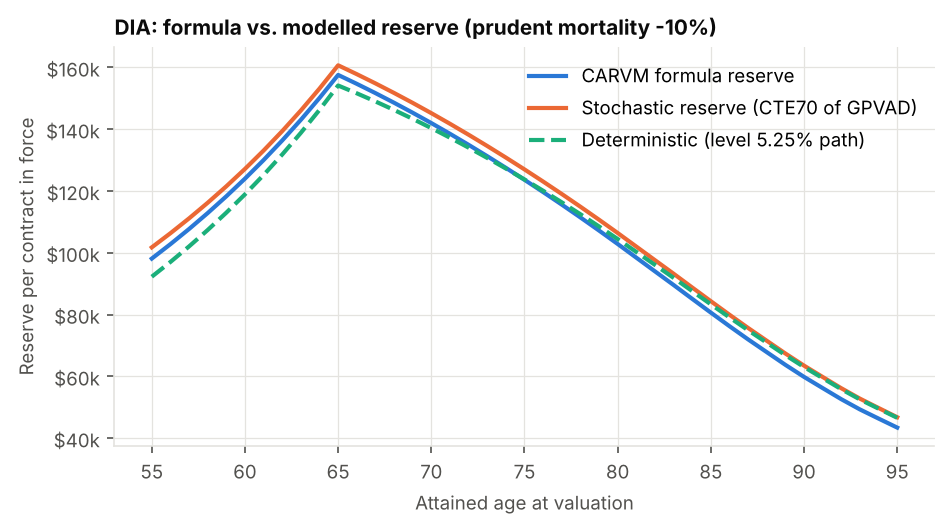

Source data for this figure (header and first rows):
duration, attained_age, carvm, deterministic, stochastic_cte70, stochastic_cte98
0, 55, 98114, 92248, 101750, 111942
1, 56, 102782, 97020, 106322, 116214
2, 57, 107689, 102055, 111127, 120687
3, 58, 112848, 107369, 116184, 125399
4, 59, 118276, 112981, 121514, 130367
5, 60, 123988, 118909, 127140, 135608
6, 61, 130005, 125177, 133086, 141155
7, 62, 136348, 131807, 139381, 147046
8, 63, 143039, 138826, 146057, 153328
9, 64, 150103, 146262, 153147, 160024
10, 65, 157568, 154145, 160685, 167172
11, 66, 154686, 151622, 157818, 163925
12, 67, 151686, 148983, 154834, 160564
13, 68, 148567, 146226, 151734, 157093
14, 69, 145331, 143352, 148520, 153515
15, 70, 141980, 140361, 145194, 149829
16, 71, 138516, 137255, 141757, 146043
17, 72, 134944, 134036, 138214, 142160
18, 73, 131267, 130706, 134568, 138188
19, 74, 127490, 127269, 130823, 134128
20, 75, 123617, 123727, 126984, 129984
21, 76, 119650, 120081, 123052, 125773
22, 77, 115589, 116331, 119027, 121487
23, 78, 111436, 112477, 114910, 117124
24, 79, 107189, 108518, 110702, 112686
25, 80, 102849, 104451, 106400, 108168
26, 81, 98414, 100276, 102005, 103572
27, 82, 93984, 96083, 97608, 98992
28, 83, 89572, 91886, 93223, 94437
29, 84, 85080, 87593, 88757, 89815
30, 85, 80624, 83312, 84320, 85236
31, 86, 76235, 79073, 79940, 80730
32, 87, 71954, 74917, 75659, 76336
33, 88, 67833, 70893, 71524, 72102
34, 89, 63719, 66859, 67392, 67883
35, 90, 59824, 63017, 63467, 63883
36, 91, 56198, 59419, 59796, 60148
37, 92, 52596, 55834, 56148, 56443
38, 93, 49286, 52518, 52780, 53028
39, 94, 46327, 49532, 49751, 49958
40, 95, 43413, 46585, 46766, 46939
